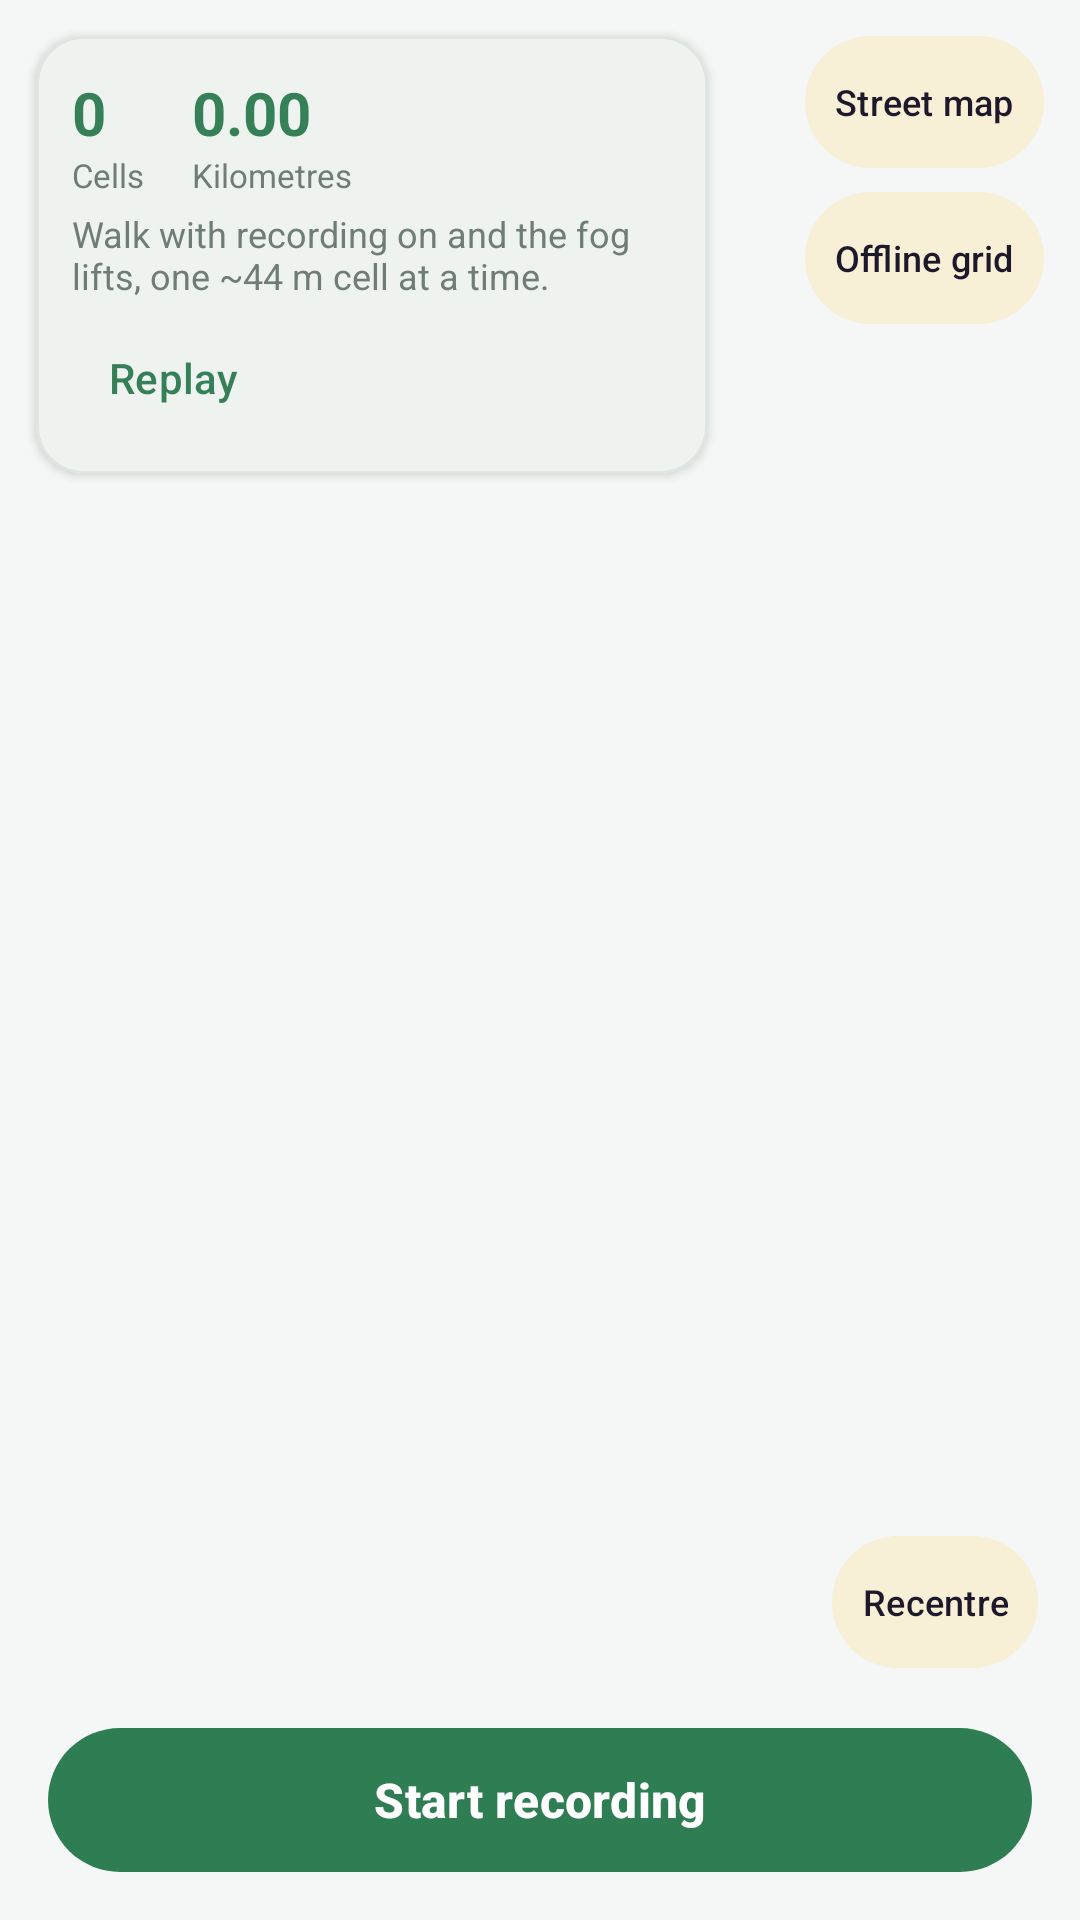

Here is an Android app screen rendered from its layout file. Give the layout XML and the strings, colors and styles it references.
<!-- AndroidManifest.xml: application theme Theme.CivicWalk -->
<!-- res/layout/tab_map.xml -->
<?xml version="1.0" encoding="utf-8"?>
<FrameLayout xmlns:android="http://schemas.android.com/apk/res/android"
    xmlns:app="http://schemas.android.com/apk/res-auto"
    android:layout_width="match_parent"
    android:layout_height="match_parent"
    android:background="@color/bg">

    <FrameLayout
        android:id="@+id/mapContainer"
        android:layout_width="match_parent"
        android:layout_height="match_parent" />

    <com.civicwalk.app.FogMapView
        android:id="@+id/fogMap"
        android:layout_width="match_parent"
        android:layout_height="match_parent"
        android:visibility="gone" />

    <com.google.android.material.card.MaterialCardView
        android:layout_width="wrap_content"
        android:layout_height="wrap_content"
        android:layout_gravity="top|start"
        android:layout_margin="12dp"
        android:alpha="0.96"
        app:cardBackgroundColor="@color/card"
        app:cardCornerRadius="16dp"
        app:cardElevation="2dp"
        app:contentPadding="12dp"
        app:strokeColor="@color/line"
        app:strokeWidth="1dp">

        <LinearLayout
            android:layout_width="wrap_content"
            android:layout_height="wrap_content"
            android:orientation="vertical">

            <LinearLayout
                android:layout_width="wrap_content"
                android:layout_height="wrap_content"
                android:orientation="horizontal">

                <LinearLayout
                    android:layout_width="wrap_content"
                    android:layout_height="wrap_content"
                    android:layout_marginEnd="16dp"
                    android:orientation="vertical">

                    <TextView
                        android:id="@+id/kpiCells"
                        style="@style/KpiValue"
                        android:layout_width="wrap_content"
                        android:layout_height="wrap_content"
                        android:text="0"
                        android:textSize="20sp" />

                    <TextView
                        style="@style/KpiLabel"
                        android:layout_width="wrap_content"
                        android:layout_height="wrap_content"
                        android:text="@string/kpi_cells" />
                </LinearLayout>

                <LinearLayout
                    android:layout_width="wrap_content"
                    android:layout_height="wrap_content"
                    android:orientation="vertical">

                    <TextView
                        android:id="@+id/kpiKm"
                        style="@style/KpiValue"
                        android:layout_width="wrap_content"
                        android:layout_height="wrap_content"
                        android:text="0.00"
                        android:textSize="20sp" />

                    <TextView
                        style="@style/KpiLabel"
                        android:layout_width="wrap_content"
                        android:layout_height="wrap_content"
                        android:text="@string/kpi_km" />
                </LinearLayout>
            </LinearLayout>

            <TextView
                android:id="@+id/tvRoute"
                style="@style/Hint"
                android:layout_width="200dp"
                android:layout_height="wrap_content"
                android:layout_marginTop="4dp"
                android:text="@string/map_empty" />

            <LinearLayout
                android:layout_width="wrap_content"
                android:layout_height="wrap_content"
                android:layout_marginTop="6dp"
                android:orientation="horizontal">

                <com.google.android.material.button.MaterialButton
                    android:id="@+id/btnReplay"
                    style="@style/Widget.Material3.Button.TextButton"
                    android:layout_width="wrap_content"
                    android:layout_height="40dp"
                    android:minWidth="48dp"
                    android:text="@string/btn_replay" />

                <com.google.android.material.button.MaterialButton
                    android:id="@+id/btnHideLine"
                    style="@style/Widget.Material3.Button.TextButton"
                    android:layout_width="wrap_content"
                    android:layout_height="40dp"
                    android:minWidth="48dp"
                    android:text="@string/btn_hide_line"
                    android:visibility="gone" />
            </LinearLayout>
        </LinearLayout>
    </com.google.android.material.card.MaterialCardView>

    <LinearLayout
        android:layout_width="wrap_content"
        android:layout_height="wrap_content"
        android:layout_gravity="top|end"
        android:layout_margin="12dp"
        android:orientation="vertical">

        <com.google.android.material.button.MaterialButton
            android:id="@+id/btnMapReal"
            style="@style/MapFab"
            android:layout_width="wrap_content"
            android:layout_height="44dp"
            android:text="@string/map_real" />

        <com.google.android.material.button.MaterialButton
            android:id="@+id/btnMapGrid"
            style="@style/MapFab"
            android:layout_width="wrap_content"
            android:layout_height="44dp"
            android:layout_marginTop="8dp"
            android:text="@string/map_grid" />
    </LinearLayout>

    <LinearLayout
        android:id="@+id/tipBar"
        android:layout_width="match_parent"
        android:layout_height="wrap_content"
        android:layout_gravity="top"
        android:layout_marginStart="12dp"
        android:layout_marginTop="152dp"
        android:layout_marginEnd="12dp"
        android:background="@drawable/legend_chip"
        android:gravity="center_vertical"
        android:minHeight="48dp"
        android:orientation="horizontal"
        android:paddingStart="12dp"
        android:paddingTop="6dp"
        android:paddingEnd="4dp"
        android:paddingBottom="6dp"
        android:visibility="gone">

        <TextView
            android:id="@+id/tvTip"
            style="@style/Hint"
            android:layout_width="0dp"
            android:layout_height="wrap_content"
            android:layout_weight="1"
            android:text="@string/map_legend" />

        <com.google.android.material.button.MaterialButton
            android:id="@+id/btnTipClose"
            style="@style/Widget.Material3.Button.TextButton"
            android:layout_width="48dp"
            android:layout_height="48dp"
            android:insetTop="0dp"
            android:insetBottom="0dp"
            android:minWidth="48dp"
            android:padding="0dp"
            android:text="@string/tip_dismiss"
            android:textSize="16sp" />
    </LinearLayout>

    <LinearLayout
        android:id="@+id/recLive"
        android:layout_width="wrap_content"
        android:layout_height="wrap_content"
        android:layout_gravity="bottom|start"
        android:layout_marginStart="14dp"
        android:layout_marginBottom="76dp"
        android:background="@drawable/legend_chip"
        android:minHeight="48dp"
        android:orientation="vertical"
        android:paddingStart="12dp"
        android:paddingTop="8dp"
        android:paddingEnd="12dp"
        android:paddingBottom="8dp"
        android:visibility="gone">

        <Chronometer
            android:id="@+id/recClock"
            android:layout_width="wrap_content"
            android:layout_height="wrap_content"
            android:textColor="@color/accent"
            android:textSize="22sp"
            android:textStyle="bold" />

        <TextView
            android:id="@+id/recPulse"
            style="@style/Hint"
            android:layout_width="wrap_content"
            android:layout_height="wrap_content"
            android:layout_marginTop="2dp"
            android:text="@string/rec_wait_gps" />
    </LinearLayout>

    <com.google.android.material.button.MaterialButton
        android:id="@+id/btnRecenter"
        style="@style/MapFab"
        android:layout_width="wrap_content"
        android:layout_height="44dp"
        android:layout_gravity="bottom|end"
        android:layout_marginEnd="14dp"
        android:layout_marginBottom="84dp"
        android:text="@string/btn_recenter" />

    <com.google.android.material.button.MaterialButton
        android:id="@+id/btnRoute"
        style="@style/CtaWalk"
        android:layout_width="match_parent"
        android:layout_height="56dp"
        android:layout_gravity="bottom"
        android:layout_marginStart="16dp"
        android:layout_marginEnd="16dp"
        android:layout_marginBottom="12dp"
        android:text="@string/btn_route_start" />
</FrameLayout>
<!-- resources referenced by this layout -->
<resources>
  <color name="accent">#2F7D52</color>
  <color name="bg">#F4F7F5</color>
  <color name="card">#FFFFFF</color>
  <color name="line">#DFE6E1</color>
  <!-- drawable legend_chip (drawable) -->
  <?xml version="1.0" encoding="utf-8"?>
  <shape xmlns:android="http://schemas.android.com/apk/res/android" android:shape="rectangle">
      <solid android:color="#F5FFFFFF" />
      <corners android:radius="12dp" />
      <stroke android:width="1dp" android:color="@color/line" />
  </shape>
  <string name="btn_hide_line">Hide line</string>
  <string name="btn_recenter">Recentre</string>
  <string name="btn_replay">Replay</string>
  <string name="btn_route_start">Start recording</string>
  <string name="kpi_cells">Cells</string>
  <string name="kpi_km">Kilometres</string>
  <string name="map_empty">Walk with recording on and the fog lifts, one ~44 m cell at a time.</string>
  <string name="map_grid">Offline grid</string>
  <string name="map_legend">Grey fog = not walked yet. Walked cells show the street. Green dot = a saved note.\nDrawn on this phone, never uploaded.</string>
  <string name="map_real">Street map</string>
  <string name="rec_wait_gps">Waiting for GPS … timer is running</string>
  <string name="tip_dismiss">×</string>
  <style name="CtaWalk" parent="Widget.Material3.Button">
          <item name="backgroundTint">@color/accent</item>
          <item name="android:textColor">@color/white</item>
          <item name="cornerRadius">28dp</item>
          <item name="android:textSize">16sp</item>
          <item name="android:textStyle">bold</item>
          <item name="android:textAllCaps">false</item>
      </style>
  <style name="Hint">
          <item name="android:textSize">12sp</item>
          <item name="android:textColor">@color/muted</item>
      </style>
  <style name="KpiLabel">
          <item name="android:textSize">11sp</item>
          <item name="android:textColor">@color/muted</item>
      </style>
  <style name="KpiValue">
          <item name="android:textSize">22sp</item>
          <item name="android:textStyle">bold</item>
          <item name="android:textColor">@color/accent</item>
      </style>
  <style name="MapFab" parent="Widget.Material3.Button.TonalButton">
          <item name="android:minWidth">44dp</item>
          <item name="android:minHeight">44dp</item>
          <item name="android:insetTop">0dp</item>
          <item name="android:insetBottom">0dp</item>
          <item name="android:paddingLeft">10dp</item>
          <item name="android:paddingRight">10dp</item>
          <item name="cornerRadius">22dp</item>
          <item name="android:textSize">12sp</item>
          <item name="android:textAllCaps">false</item>
      </style>
  <color name="white">#FFFFFF</color>
  <color name="muted">#6B7A70</color>
  <color name="accent_soft">#DCEFE3</color>
  <color name="ink">#17231C</color>
  <color name="amber">#C9A227</color>
  <color name="amber_soft">#F7EFD6</color>
</resources>
